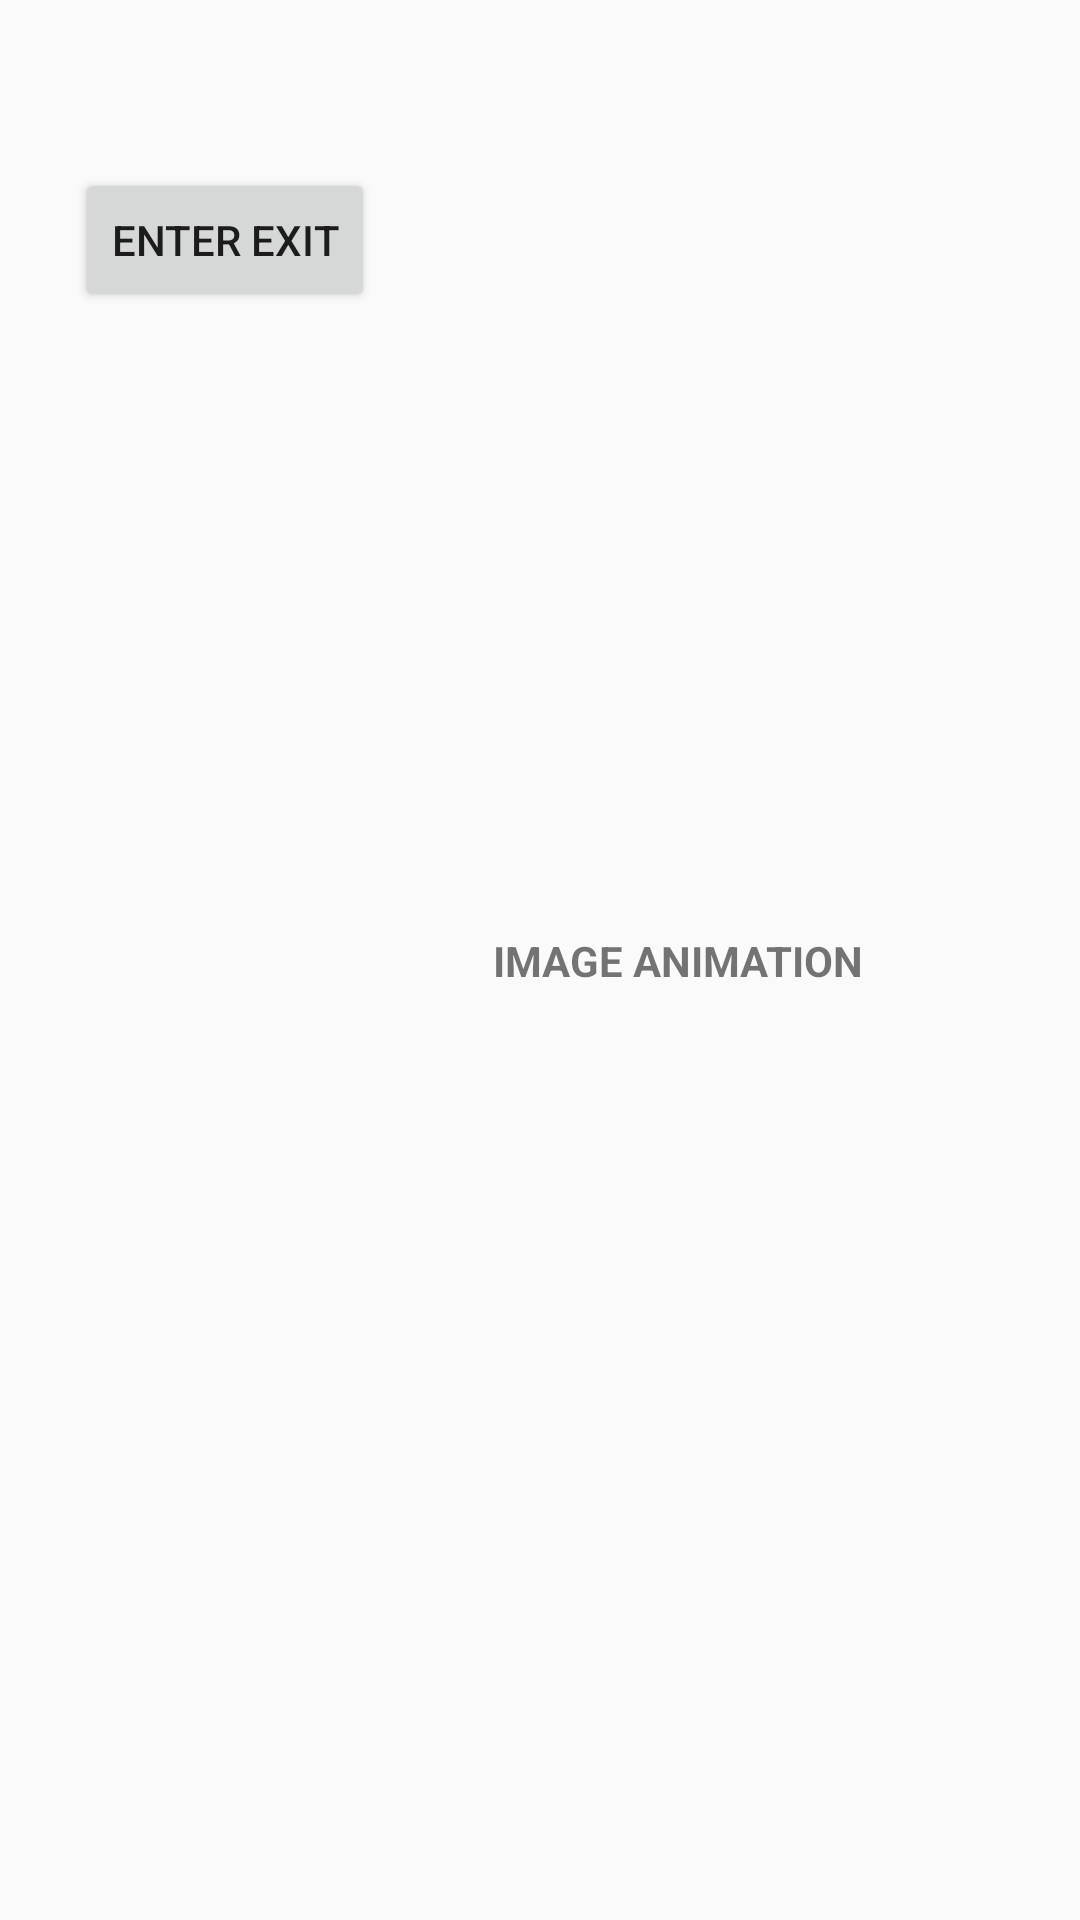

Produce the Android XML layout that renders to this screen, including the resource entries it uses.
<!-- AndroidManifest.xml: application theme sharedAnimation -->
<!-- res/layout/activity_main.xml -->
<?xml version="1.0" encoding="utf-8"?>
<androidx.constraintlayout.widget.ConstraintLayout
        xmlns:android="http://schemas.android.com/apk/res/android"
        xmlns:tools="http://schemas.android.com/tools"
        xmlns:app="http://schemas.android.com/apk/res-auto"
        android:layout_width="match_parent"
        android:layout_height="match_parent"
        tools:context=".MainActivity">


    <ImageView
            android:layout_width="100dp"
            android:layout_height="100dp"
            android:src="@drawable/images"
            android:id="@+id/imageView"
            android:transitionName="imageTran"
            app:layout_constraintStart_toStartOf="parent"
            app:layout_constraintTop_toTopOf="parent"
            android:scaleType="fitXY"
            app:layout_constraintBottom_toBottomOf="parent"
            android:layout_marginStart="32dp"/>
    <Button
            android:text="enter exit"
            android:layout_width="wrap_content"
            android:layout_height="wrap_content"
            android:id="@+id/btEnterExit"
            android:layout_marginTop="56dp"
            app:layout_constraintTop_toTopOf="parent"
            app:layout_constraintStart_toStartOf="parent"
            android:layout_marginStart="25dp"
            android:textSize="14sp"/>
    <TextView
            android:text="IMAGE ANIMATION"
            android:layout_width="wrap_content"
            android:layout_height="wrap_content" app:layout_constraintTop_toTopOf="parent"
            app:layout_constraintBottom_toBottomOf="parent"
            android:id="@+id/tvName"
            android:textStyle="bold"
            android:transitionName="textanimation"
            app:layout_constraintStart_toEndOf="@+id/imageView"
            app:layout_constraintEnd_toEndOf="parent"
            android:textSize="14sp"
            app:layout_constraintHorizontal_bias="0.31"/>
</androidx.constraintlayout.widget.ConstraintLayout>
<!-- resources referenced by this layout -->
<resources>
  <style name="sharedAnimation" parent="AppTheme">
          
          <item name="android:windowActivityTransitions">true</item>
  
      </style>
  <style name="AppTheme" parent="Theme.AppCompat.Light.DarkActionBar">
          
          <item name="colorPrimary">@color/colorPrimary</item>
          <item name="colorPrimaryDark">@color/colorPrimaryDark</item>
          <item name="colorAccent">@color/colorAccent</item>
      </style>
  <!-- not gathered from this repository: default colours our renderer supplied (Android Studio template values) -->
  <color name="colorPrimary">#FF6200EE</color>
  <color name="colorPrimaryDark">#FF3700B3</color>
  <color name="colorAccent">#FF03DAC5</color>
</resources>
